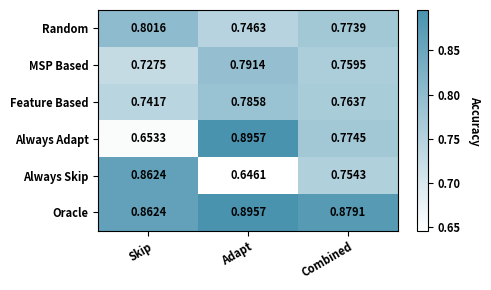

Write Python code to recreate this figure.
import matplotlib.pyplot as plt
import numpy as np
from matplotlib.colors import LinearSegmentedColormap

# Data
methods = ["Random", "MSP Based", "Feature Based", "Always Adapt", "Always Skip", "Oracle"]
no_train   = [0.8016, 0.7275, 0.7417, 0.6533, 0.8624, 0.8624]
need_train = [0.7463, 0.7914, 0.7858, 0.8957, 0.6461, 0.8957]
combined   = [0.7739, 0.7595, 0.7637, 0.7745, 0.7543, 0.8791]

data = np.array([no_train, need_train, combined]).T  # shape (6, 3)
cols = ["Skip", "Adapt", "Combined"]

# === Custom colormap using #4A93AF ===
high_color = "#4A93AF"
cmap = LinearSegmentedColormap.from_list("custom_teal", ["#FFFFFF", high_color])

# Plot
fig, ax = plt.subplots(figsize=(5, 3))

# Heatmap: higher value = darker red
im = ax.imshow(
    data,
    cmap=cmap,          # color map (higher -> more red)
    aspect="auto",
    vmin=data.min(),
    vmax=data.max(),
)

# Ticks and labels
ax.set_xticks(np.arange(len(cols)))
ax.set_yticks(np.arange(len(methods)))
ax.set_xticklabels(cols, fontweight='bold', fontsize=8)
ax.set_yticklabels(methods, fontweight='bold', fontsize=8)

# Rotate x tick labels a bit for readability
plt.setp(ax.get_xticklabels(), rotation=30, ha="right", rotation_mode="anchor")

# Annotate each cell with its numeric value
for i in range(data.shape[0]):
    for j in range(data.shape[1]):
        ax.text(
            j, i,
            f"{data[i, j]:.4f}",
            ha="center",
            va="center",
            fontsize=8,
            color="black",
            fontweight='bold'
        )

# ax.set_title("Balanced Accuracy of Adaptation Policies")
cbar = fig.colorbar(im, ax=ax)
# Set tick label size
cbar.ax.tick_params(labelsize=8)

# Make tick labels bold
for tick_label in cbar.ax.get_yticklabels():
    tick_label.set_fontweight('bold')
# Set colorbar label
cbar.set_label("Accuracy", rotation=270, labelpad=15, fontsize=8, fontweight='bold')

plt.tight_layout()

# Save high-res figure
plt.savefig("when2adapt_heatmap.png", dpi=300, bbox_inches="tight")
plt.show()
